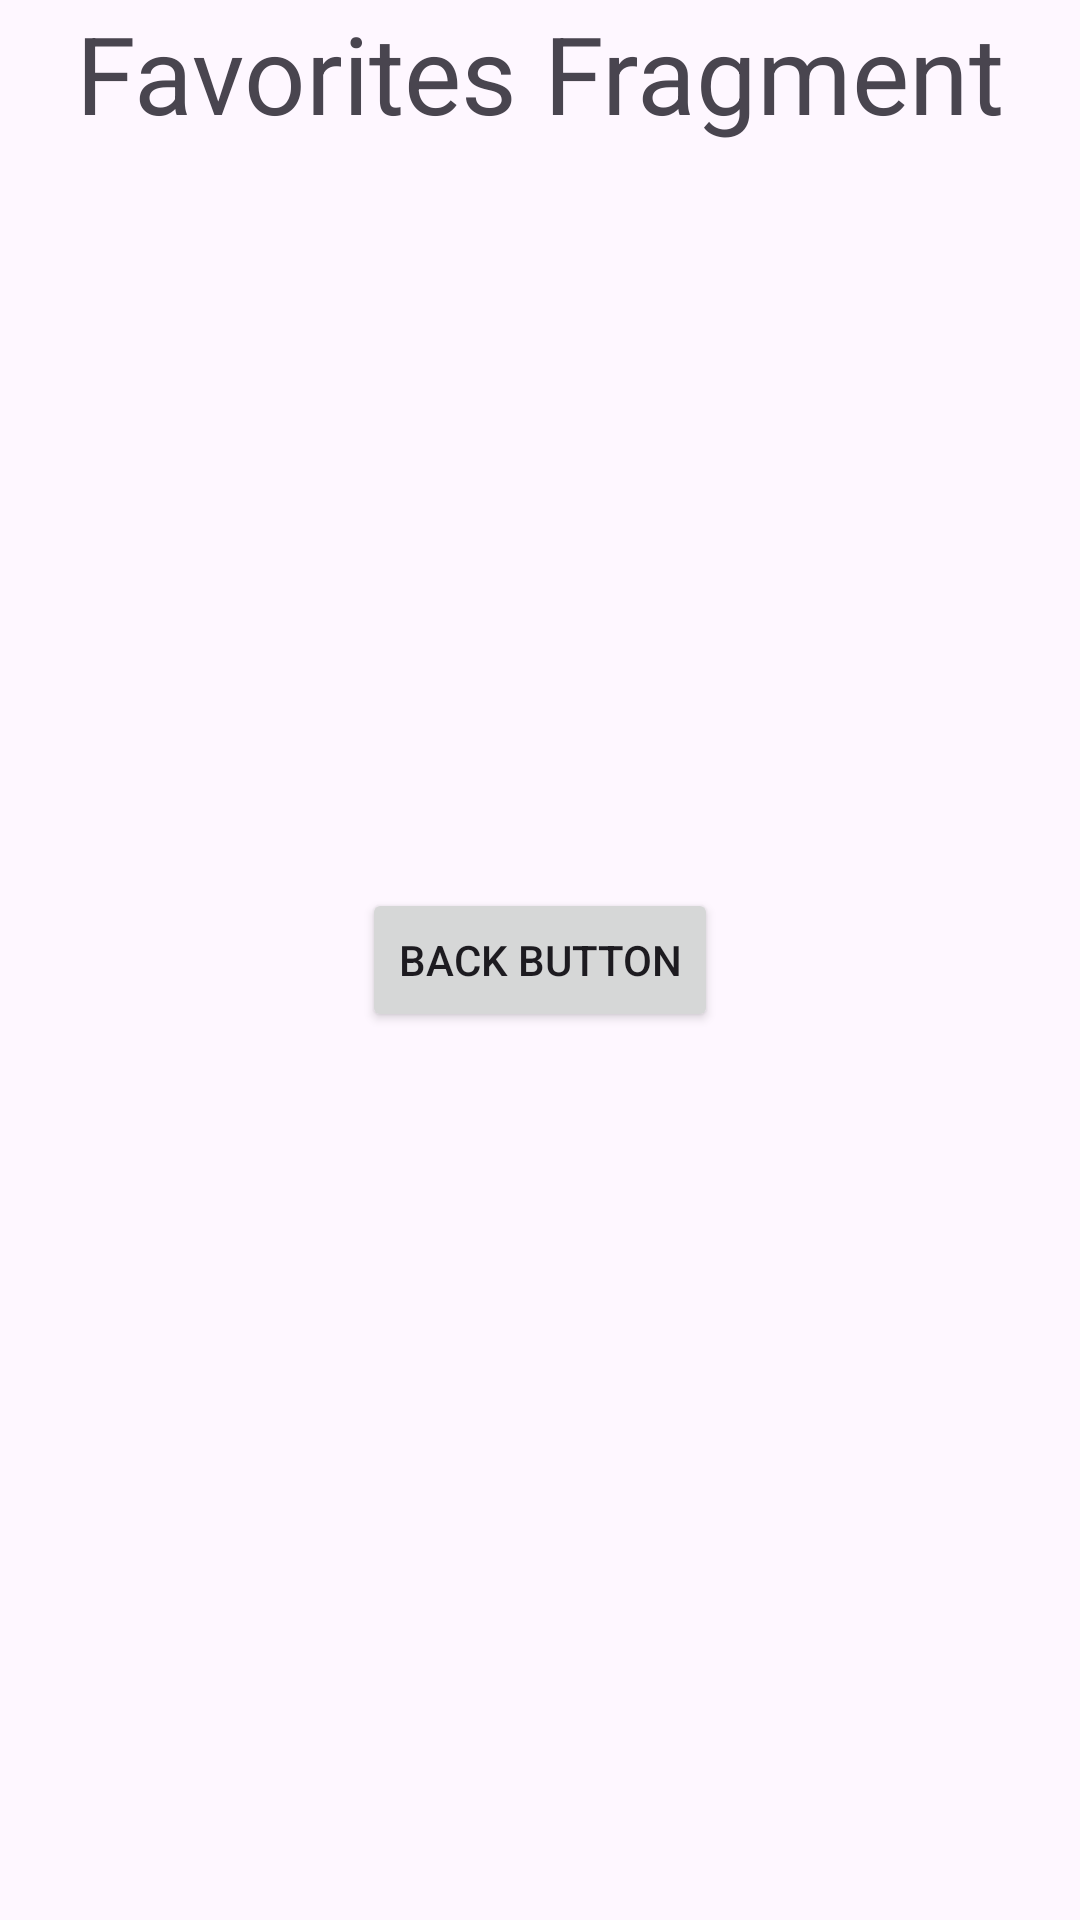

This screen was rendered from an Android layout file. Write that file and the resources it references.
<!-- AndroidManifest.xml: application theme Theme.AndersenMock -->
<!-- res/layout/fragment_favorites.xml -->
<?xml version="1.0" encoding="utf-8"?>
<androidx.constraintlayout.widget.ConstraintLayout xmlns:android="http://schemas.android.com/apk/res/android"
    xmlns:app="http://schemas.android.com/apk/res-auto"
    xmlns:tools="http://schemas.android.com/tools"
    android:layout_width="match_parent"
    android:layout_height="match_parent">

    <TextView
        android:id="@+id/textView"
        android:layout_width="wrap_content"
        android:layout_height="wrap_content"
        android:text="Favorites Fragment"
        android:textSize="36sp"
        app:layout_constraintEnd_toEndOf="parent"
        app:layout_constraintStart_toStartOf="parent"
        app:layout_constraintTop_toTopOf="parent" />

    <Button
        android:id="@+id/backButton"
        android:layout_width="wrap_content"
        android:layout_height="wrap_content"
        android:text="Back Button"
        app:layout_constraintBottom_toBottomOf="parent"
        app:layout_constraintEnd_toEndOf="parent"
        app:layout_constraintHorizontal_bias="0.5"
        app:layout_constraintStart_toStartOf="parent"
        app:layout_constraintTop_toTopOf="parent"
        app:layout_constraintVertical_bias="0.5" />


</androidx.constraintlayout.widget.ConstraintLayout>
<!-- resources referenced by this layout -->
<resources>
  <style name="Theme.AndersenMock" parent="Base.Theme.AndersenMock" />
  <style name="Base.Theme.AndersenMock" parent="Theme.Material3.DayNight.NoActionBar">
          
          
      </style>
</resources>
